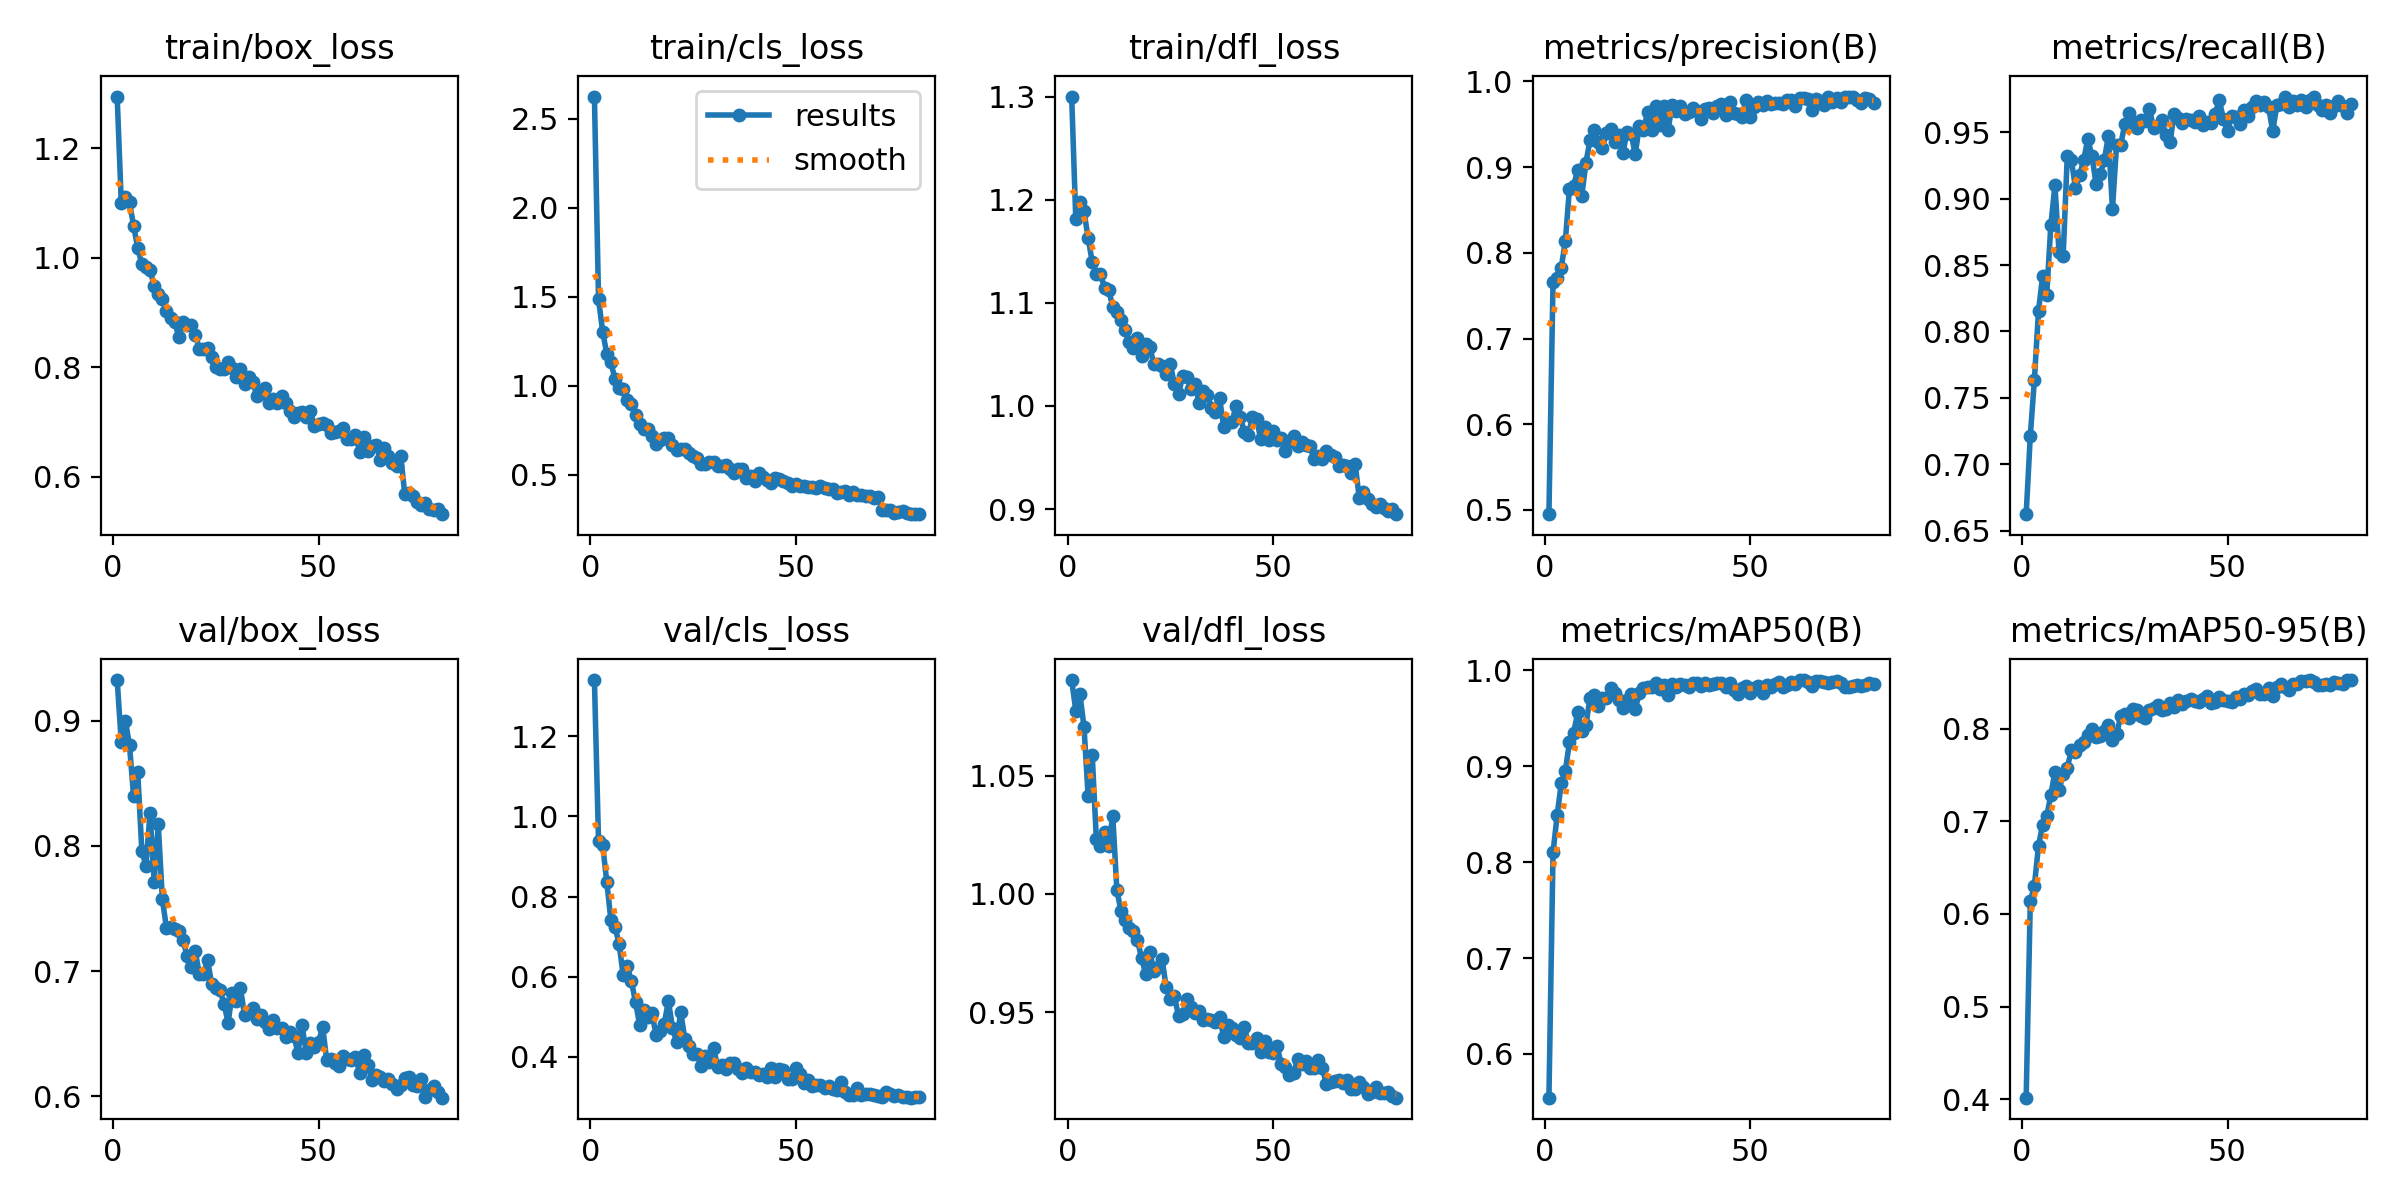

The data file committed next to this chart (first rows):
epoch, time, train/box_loss, train/cls_loss, train/dfl_loss, metrics/precision(B), metrics/recall(B), metrics/mAP50(B), metrics/mAP50-95(B), val/box_loss, val/cls_loss, val/dfl_loss, lr/pg0, lr/pg1, lr/pg2
1, 55.43, 1.294, 2.625, 1.3, 0.4951, 0.6623, 0.5544, 0.4017, 0.9325, 1.34, 1.09, 0.0003326, 0.0003326, 0.0003326
2, 108, 1.099, 1.487, 1.181, 0.7664, 0.7211, 0.8101, 0.6136, 0.8831, 0.9375, 1.078, 0.0006577, 0.0006577, 0.0006577
3, 166, 1.11, 1.305, 1.198, 0.7706, 0.7635, 0.8487, 0.6306, 0.9, 0.9293, 1.085, 0.0009746, 0.0009746, 0.0009746
4, 221.5, 1.101, 1.181, 1.189, 0.7826, 0.8154, 0.8821, 0.6736, 0.8803, 0.8372, 1.071, 0.0009629, 0.0009629, 0.0009629
5, 273.9, 1.058, 1.134, 1.163, 0.8141, 0.8417, 0.8955, 0.6961, 0.8397, 0.742, 1.041, 0.0009505, 0.0009505, 0.0009505
6, 327.3, 1.017, 1.037, 1.14, 0.8749, 0.8277, 0.925, 0.7052, 0.8594, 0.725, 1.059, 0.0009381, 0.0009381, 0.0009381
7, 379.7, 0.9882, 0.985, 1.128, 0.8783, 0.88, 0.9344, 0.7282, 0.7963, 0.6822, 1.023, 0.0009258, 0.0009258, 0.0009258
8, 432.2, 0.9822, 0.9821, 1.128, 0.8963, 0.9101, 0.956, 0.7536, 0.7841, 0.6037, 1.02, 0.0009134, 0.0009134, 0.0009134
9, 484.7, 0.9769, 0.923, 1.115, 0.8666, 0.8597, 0.9372, 0.7339, 0.8264, 0.6257, 1.026, 0.000901, 0.000901, 0.000901
10, 536.9, 0.9487, 0.8988, 1.113, 0.905, 0.8567, 0.9428, 0.7504, 0.7713, 0.5883, 1.02, 0.0008886, 0.0008886, 0.0008886
11, 589.3, 0.933, 0.8379, 1.096, 0.9314, 0.9321, 0.9714, 0.7577, 0.8172, 0.5371, 1.033, 0.0008762, 0.0008762, 0.0008762
12, 641.7, 0.9249, 0.7849, 1.091, 0.9427, 0.9291, 0.974, 0.7765, 0.7574, 0.4803, 1.002, 0.0008639, 0.0008639, 0.0008639
13, 694.1, 0.9016, 0.7563, 1.083, 0.9292, 0.9081, 0.9623, 0.7746, 0.7344, 0.516, 0.9929, 0.0008515, 0.0008515, 0.0008515
14, 746.2, 0.8901, 0.7555, 1.073, 0.9222, 0.9176, 0.9716, 0.7823, 0.7356, 0.5004, 0.989, 0.0008391, 0.0008391, 0.0008391
15, 798.6, 0.8819, 0.7188, 1.062, 0.9396, 0.9291, 0.9711, 0.7858, 0.7333, 0.5088, 0.9857, 0.0008268, 0.0008268, 0.0008268
16, 851, 0.8558, 0.6725, 1.056, 0.9441, 0.9451, 0.9811, 0.7931, 0.7323, 0.4551, 0.9842, 0.0008144, 0.0008144, 0.0008144
17, 903.4, 0.8824, 0.6944, 1.066, 0.9293, 0.9322, 0.9763, 0.7991, 0.7252, 0.4656, 0.9805, 0.000802, 0.000802, 0.000802
18, 955.8, 0.8771, 0.7092, 1.048, 0.9374, 0.9114, 0.9692, 0.7905, 0.7124, 0.4826, 0.973, 0.0007896, 0.0007896, 0.0007896
19, 1008, 0.8769, 0.7047, 1.06, 0.9163, 0.9186, 0.9606, 0.7924, 0.7031, 0.5399, 0.9661, 0.0007772, 0.0007772, 0.0007772
20, 1060, 0.8594, 0.6673, 1.058, 0.9405, 0.929, 0.9694, 0.7973, 0.7157, 0.4726, 0.9754, 0.0007649, 0.0007649, 0.0007649
21, 1113, 0.8337, 0.6412, 1.041, 0.9391, 0.9472, 0.9756, 0.8037, 0.6977, 0.4375, 0.9676, 0.0007525, 0.0007525, 0.0007525
22, 1165, 0.8337, 0.6447, 1.041, 0.9151, 0.8923, 0.9596, 0.788, 0.6974, 0.512, 0.9693, 0.0007401, 0.0007401, 0.0007401
23, 1217, 0.8347, 0.6457, 1.038, 0.9475, 0.9405, 0.976, 0.7936, 0.7087, 0.4443, 0.9726, 0.0007277, 0.0007277, 0.0007277
24, 1270, 0.8176, 0.6213, 1.031, 0.943, 0.9406, 0.9821, 0.8132, 0.6898, 0.4274, 0.9605, 0.0007154, 0.0007154, 0.0007154
25, 1322, 0.7998, 0.6066, 1.04, 0.9637, 0.9561, 0.983, 0.8154, 0.6868, 0.4083, 0.9554, 0.000703, 0.000703, 0.000703
26, 1374, 0.7968, 0.5949, 1.021, 0.9435, 0.9647, 0.9829, 0.8115, 0.6847, 0.4079, 0.957, 0.0006906, 0.0006906, 0.0006906
27, 1426, 0.7962, 0.5625, 1.011, 0.9716, 0.9582, 0.9864, 0.8206, 0.6741, 0.378, 0.9483, 0.0006783, 0.0006783, 0.0006783
28, 1479, 0.8096, 0.5601, 1.029, 0.9485, 0.9532, 0.9805, 0.8201, 0.6589, 0.4019, 0.9493, 0.0006659, 0.0006659, 0.0006659
29, 1531, 0.7979, 0.5732, 1.029, 0.9716, 0.9594, 0.9849, 0.8131, 0.6825, 0.3879, 0.9556, 0.0006535, 0.0006535, 0.0006535
30, 1584, 0.7825, 0.571, 1.016, 0.9437, 0.9589, 0.9739, 0.8114, 0.6766, 0.4228, 0.9521, 0.0006411, 0.0006411, 0.0006411
31, 1636, 0.7973, 0.5501, 1.022, 0.972, 0.9673, 0.9862, 0.8205, 0.6864, 0.3752, 0.9495, 0.0006287, 0.0006287, 0.0006287
32, 1688, 0.7688, 0.5469, 1.003, 0.9654, 0.9536, 0.9828, 0.8226, 0.6651, 0.3788, 0.9504, 0.0006164, 0.0006164, 0.0006164
33, 1741, 0.7819, 0.5538, 1.015, 0.9713, 0.9551, 0.9861, 0.8249, 0.6663, 0.3702, 0.9466, 0.000604, 0.000604, 0.000604
34, 1793, 0.7721, 0.5308, 1.011, 0.9614, 0.9591, 0.985, 0.8195, 0.6707, 0.3846, 0.9471, 0.0005916, 0.0005916, 0.0005916
35, 1845, 0.7477, 0.5121, 0.9978, 0.9645, 0.9483, 0.9823, 0.8207, 0.6615, 0.3858, 0.9468, 0.0005793, 0.0005793, 0.0005793
36, 1898, 0.752, 0.5303, 0.9937, 0.9688, 0.9425, 0.9867, 0.8278, 0.6648, 0.37, 0.9457, 0.0005669, 0.0005669, 0.0005669
37, 1950, 0.7613, 0.5316, 1.007, 0.9654, 0.9637, 0.9867, 0.8237, 0.6595, 0.3601, 0.948, 0.0005545, 0.0005545, 0.0005545
38, 2002, 0.7351, 0.4844, 0.9797, 0.9562, 0.9611, 0.9833, 0.8306, 0.6535, 0.3715, 0.9395, 0.0005421, 0.0005421, 0.0005421
39, 2054, 0.7418, 0.4939, 0.984, 0.9676, 0.9571, 0.987, 0.8269, 0.6608, 0.3615, 0.9444, 0.0005297, 0.0005297, 0.0005297
40, 2107, 0.7351, 0.4671, 0.9844, 0.9692, 0.96, 0.9846, 0.8301, 0.6549, 0.3625, 0.9431, 0.0005174, 0.0005174, 0.0005174
41, 2159, 0.7472, 0.5078, 1, 0.9632, 0.9594, 0.986, 0.8318, 0.655, 0.3556, 0.9402, 0.000505, 0.000505, 0.000505
42, 2211, 0.7344, 0.4876, 0.9897, 0.9716, 0.9579, 0.9866, 0.8295, 0.6473, 0.358, 0.9393, 0.0004926, 0.0004926, 0.0004926
43, 2263, 0.7197, 0.4702, 0.975, 0.9732, 0.962, 0.9872, 0.8288, 0.6512, 0.35, 0.9436, 0.0004802, 0.0004802, 0.0004802
44, 2316, 0.7095, 0.4551, 0.9722, 0.9609, 0.9553, 0.9826, 0.8314, 0.6483, 0.3719, 0.9371, 0.0004679, 0.0004679, 0.0004679
45, 2368, 0.7167, 0.4839, 0.989, 0.9759, 0.9575, 0.9869, 0.8355, 0.635, 0.3506, 0.937, 0.0004555, 0.0004555, 0.0004555
46, 2421, 0.7185, 0.478, 0.9876, 0.963, 0.9571, 0.9795, 0.8279, 0.6568, 0.3707, 0.9393, 0.0004431, 0.0004431, 0.0004431
47, 2473, 0.7094, 0.4627, 0.9679, 0.9615, 0.9636, 0.9748, 0.8284, 0.635, 0.3662, 0.933, 0.0004307, 0.0004307, 0.0004307
48, 2525, 0.719, 0.4547, 0.9796, 0.9585, 0.9745, 0.9813, 0.8344, 0.6422, 0.3451, 0.9378, 0.0004184, 0.0004184, 0.0004184
49, 2577, 0.6924, 0.437, 0.9673, 0.9787, 0.9599, 0.9839, 0.8306, 0.6396, 0.3443, 0.9332, 0.000406, 0.000406, 0.000406
50, 2630, 0.6952, 0.4501, 0.976, 0.9581, 0.9508, 0.9763, 0.8293, 0.6432, 0.3727, 0.9329, 0.0003936, 0.0003936, 0.0003936
51, 2682, 0.6985, 0.4373, 0.9668, 0.9701, 0.962, 0.982, 0.8291, 0.6556, 0.3574, 0.9357, 0.0003813, 0.0003813, 0.0003813
52, 2734, 0.6947, 0.4351, 0.9687, 0.976, 0.9618, 0.9834, 0.8341, 0.629, 0.3357, 0.9279, 0.0003689, 0.0003689, 0.0003689
53, 2787, 0.6787, 0.4337, 0.9565, 0.9722, 0.956, 0.9765, 0.8315, 0.6299, 0.3436, 0.9268, 0.0003565, 0.0003565, 0.0003565
54, 2839, 0.6805, 0.4333, 0.9663, 0.977, 0.9669, 0.9849, 0.8372, 0.6267, 0.3266, 0.9235, 0.0003441, 0.0003441, 0.0003441
55, 2891, 0.6828, 0.4281, 0.9709, 0.9735, 0.9622, 0.9826, 0.8361, 0.6245, 0.3303, 0.9242, 0.0003318, 0.0003318, 0.0003318
56, 2943, 0.6892, 0.4358, 0.9616, 0.975, 0.969, 0.9859, 0.84, 0.632, 0.3305, 0.93, 0.0003194, 0.0003194, 0.0003194
57, 2996, 0.6682, 0.4254, 0.9654, 0.9751, 0.9733, 0.9882, 0.8422, 0.6301, 0.3235, 0.9282, 0.000307, 0.000307, 0.000307
58, 3049, 0.668, 0.4225, 0.9626, 0.9731, 0.9706, 0.9831, 0.8371, 0.629, 0.3279, 0.9291, 0.0002946, 0.0002946, 0.0002946
59, 3101, 0.6754, 0.4197, 0.9609, 0.9786, 0.9725, 0.9843, 0.8377, 0.6311, 0.3193, 0.9264, 0.0002823, 0.0002823, 0.0002823
60, 3153, 0.6453, 0.3971, 0.9481, 0.9784, 0.9692, 0.9875, 0.8436, 0.6189, 0.3163, 0.9264, 0.0002699, 0.0002699, 0.0002699
... 20 more rows
